14-way image classification set "roboflowIsoObj_Clip" from GitHub (jadetangyy0820/CLIP); label vocabulary: 11111-Egg, 22222-Banana, 33333-Butter, 4157005670-almondmilk, 44444-DietCoke, 55555-Coke, 7874222803-sugar, almond, banana, butter, coke, dietcoke, egg, sugar.

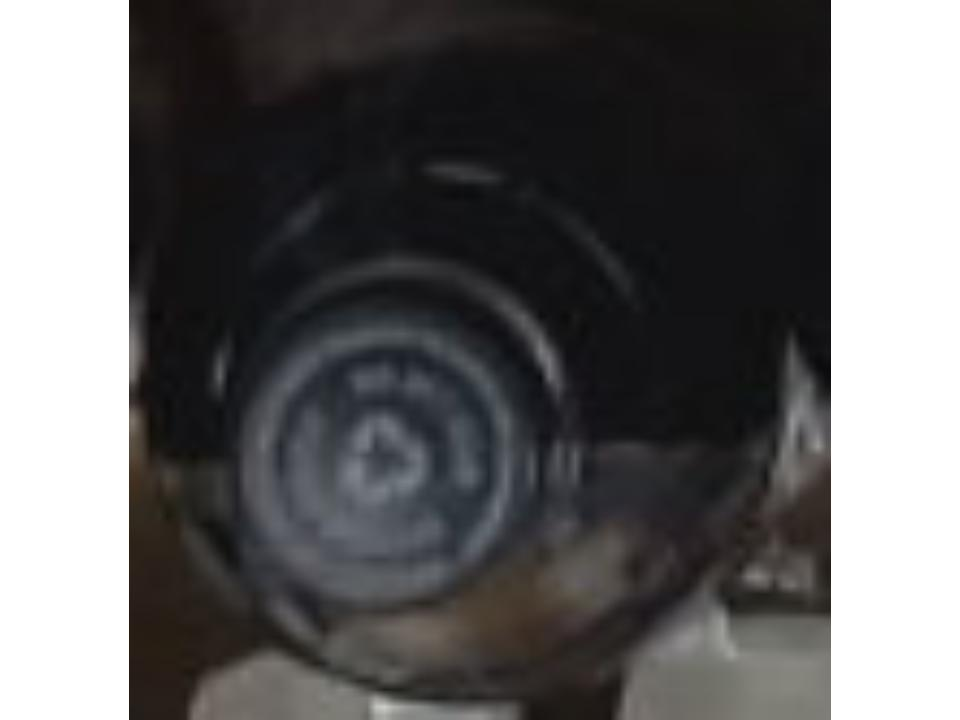
Label: coke

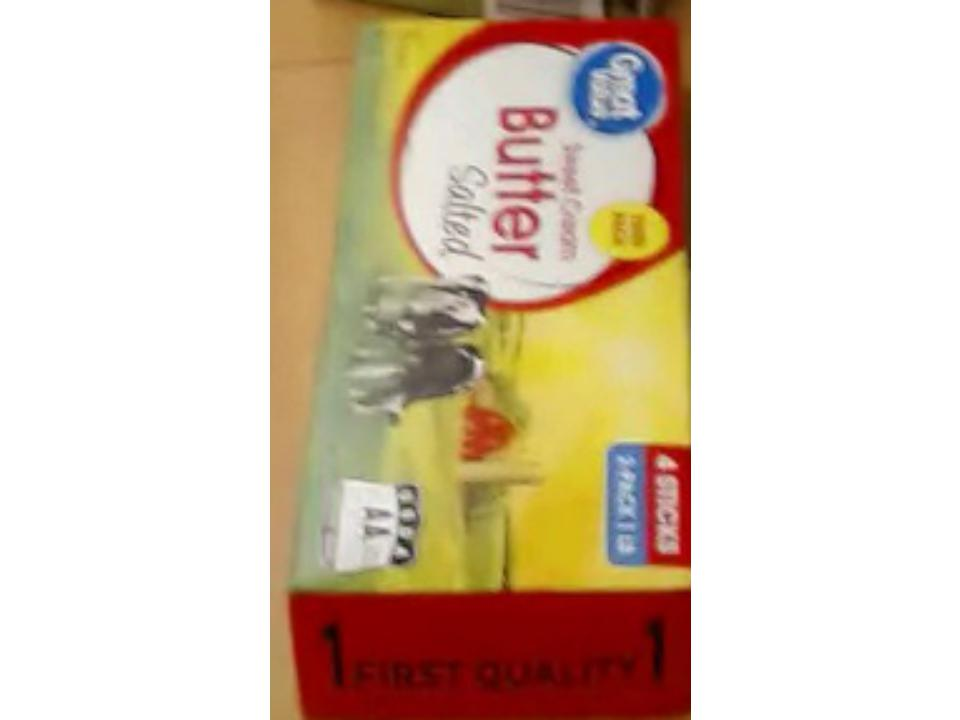
Label: 33333-Butter

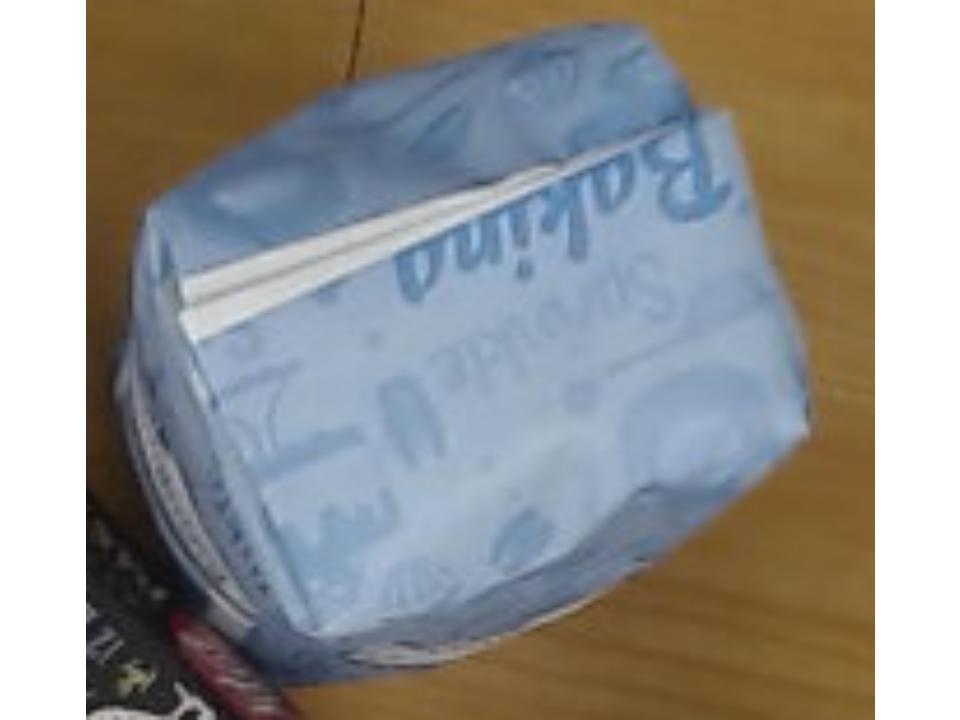
Label: 7874222803-sugar

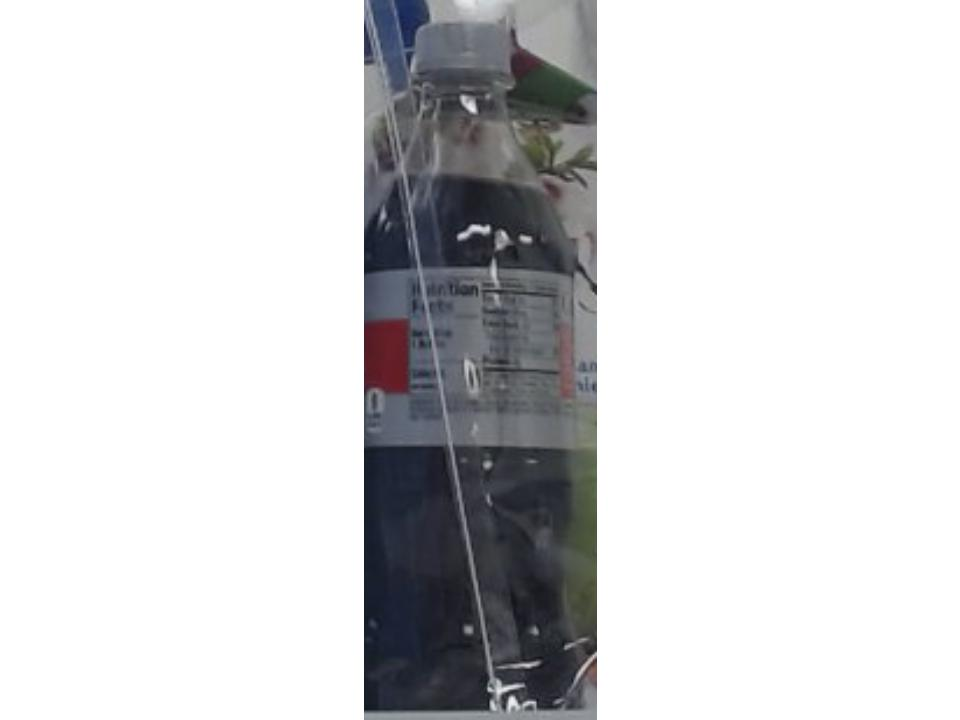
Label: 44444-DietCoke

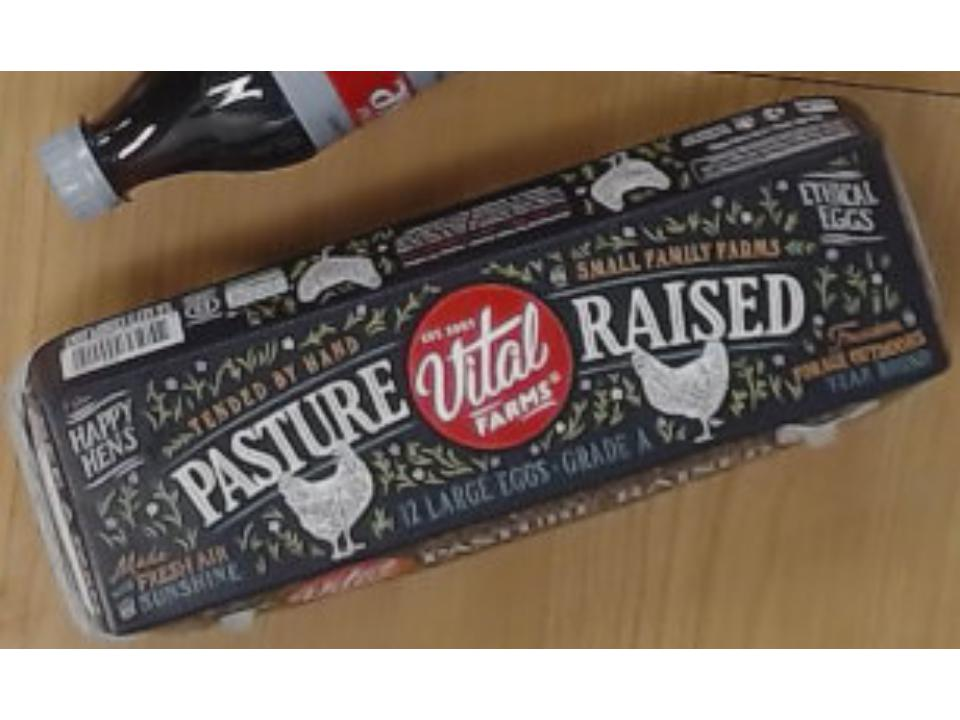
Label: 11111-Egg

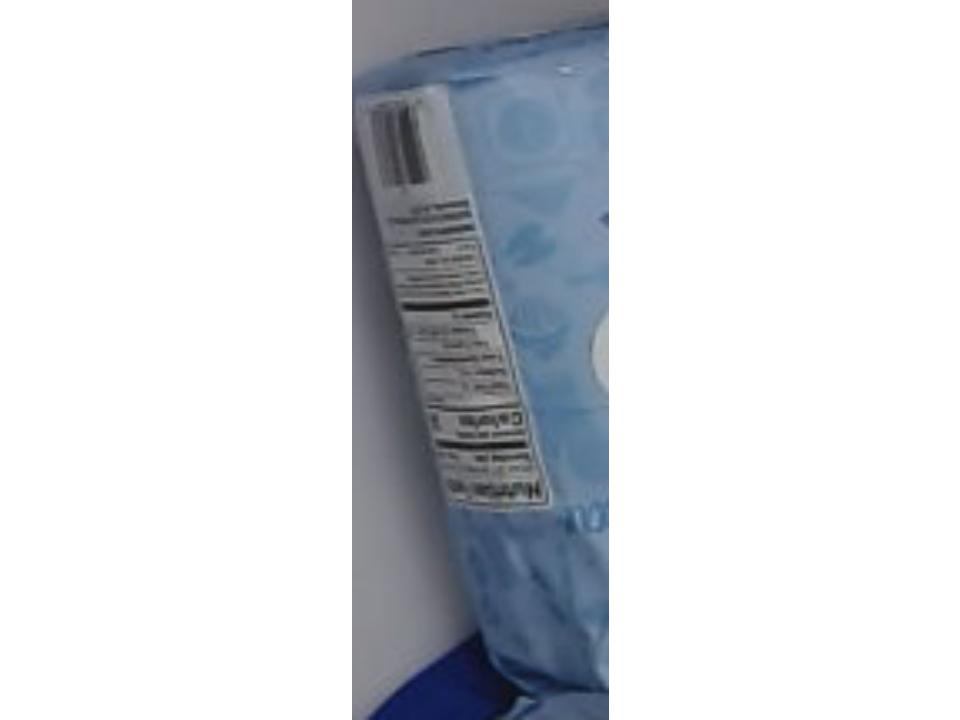
Label: sugar
